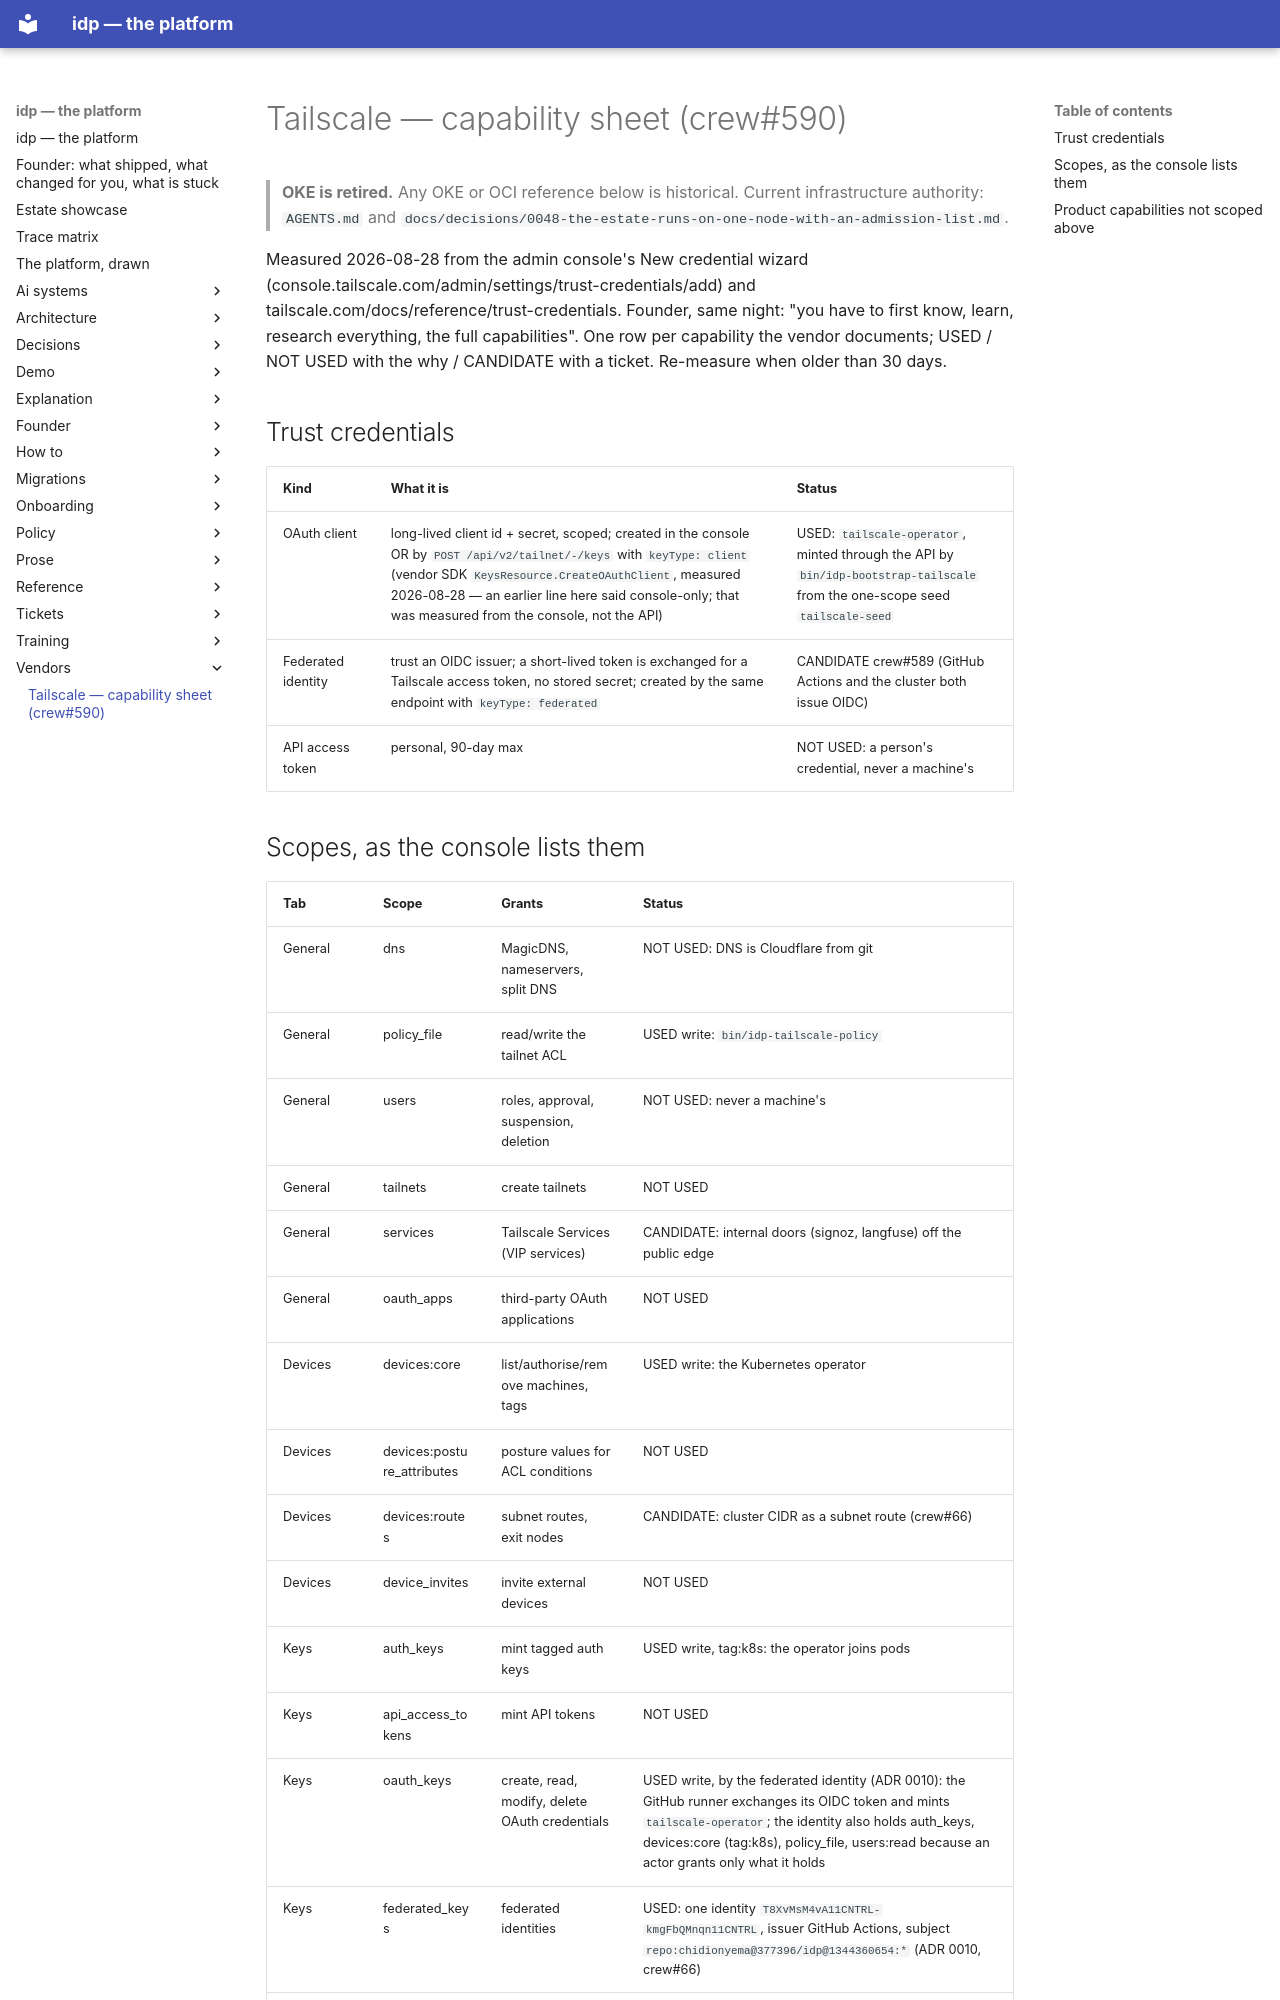

repository: chidionyema/idp · page: vendors/tailscale/index.html · generator: mkdocs

# Tailscale — capability sheet (crew#590)

> **OKE is retired.** Any OKE or OCI reference below is historical. Current infrastructure authority: `AGENTS.md` and `docs/decisions/0048-the-estate-runs-on-one-node-with-an-admission-list.md`.

Measured 2026-08-28 from the admin console's New credential wizard (console.tailscale.com/admin/settings/trust-credentials/add) and tailscale.com/docs/reference/trust-credentials. Founder, same night: "you have to first know, learn, research everything, the full capabilities". One row per capability the vendor documents; USED / NOT USED with the why / CANDIDATE with a ticket. Re-measure when older than 30 days.

## Trust credentials

| Kind | What it is | Status |
|---|---|---|
| OAuth client | long-lived client id + secret, scoped; created in the console OR by `POST /api/v2/tailnet/-/keys` with `keyType: client` (vendor SDK `KeysResource.CreateOAuthClient`, measured 2026-08-28 — an earlier line here said console-only; that was measured from the console, not the API) | USED: `tailscale-operator`, minted through the API by `bin/idp-bootstrap-tailscale` from the one-scope seed `tailscale-seed` |
| Federated identity | trust an OIDC issuer; a short-lived token is exchanged for a Tailscale access token, no stored secret; created by the same endpoint with `keyType: federated` | CANDIDATE crew#589 (GitHub Actions and the cluster both issue OIDC) |
| API access token | personal, 90-day max | NOT USED: a person's credential, never a machine's |
